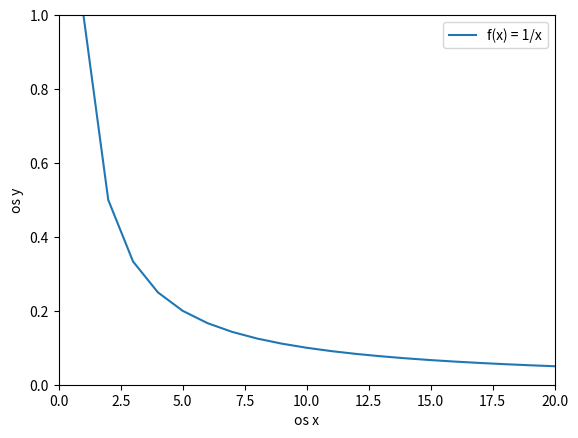

This chart was generated by the following Python code:
import pandas as pd
import numpy as np
import matplotlib
import matplotlib.pyplot as plt


x = np.arange(1,21,1)
y = 1/x
plt.plot(x, y, label='f(x) = 1/x')
plt.xlabel('os x')
plt.ylabel('os y')
plt.axis([0, len(x), 0, 1])
plt.legend()
plt.show()